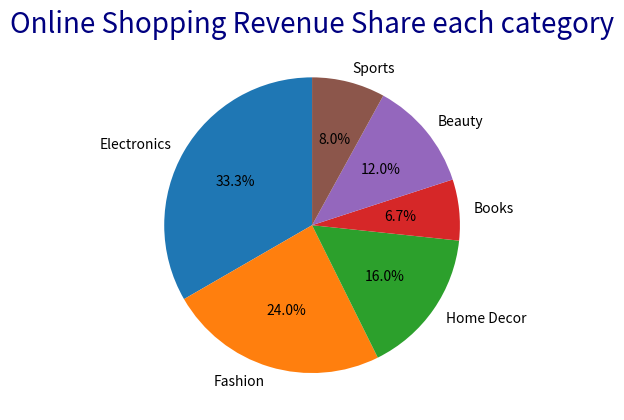

This figure's Python source:

# Question 6: Online Shopping Revenue Share each category

# Chart Type: Pie Chart

# An e-commerce company wants to analyze the revenue contribution of different product categories.

# Dataset

# Tasks

# 1. Calculate total revenue across all product categories.
# 2. Identify the category with the highest revenue.
# 3. Calculate the percentage contribution o to total revenue using Pandas.
# 4. Create a pie chart showing revenue distribution.
# 5. Display category names and percentages using "labels" and "autopct="%1.1f%%"".
# 6. Use a different color for each category.
# 7. Change the label color of individual categories using the "texts" returned by "plt.pie()".
# 8. Set "startangle=90" and add a suitable title.
# 9. Explain which category contributes the most and least revenue.



import pandas as pd
import matplotlib.pyplot as plt

data = {
    "Category": ["Electronics", "Fashion", "Home Decor",
                 "Books", "Beauty", "Sports"],
    "Revenue": [250000, 180000, 120000, 50000, 90000, 60000],
    "Orders": [420, 680, 300, 250, 510, 220]
}

df = pd.DataFrame(data)
print(df)
a=df["Revenue"].sum()
print(df.loc[df["Revenue"].idxmax()])
df["total_Revenue"]=(df["Revenue"]/a)*100
print(df)
plt.pie(df["Revenue"],labels=df["Category"],autopct="%1.1f%%", startangle=90 )
plt.title("Online Shopping Revenue Share each category",color="navy",fontsize=20)
plt.savefig("project_6.png")
plt.show()
